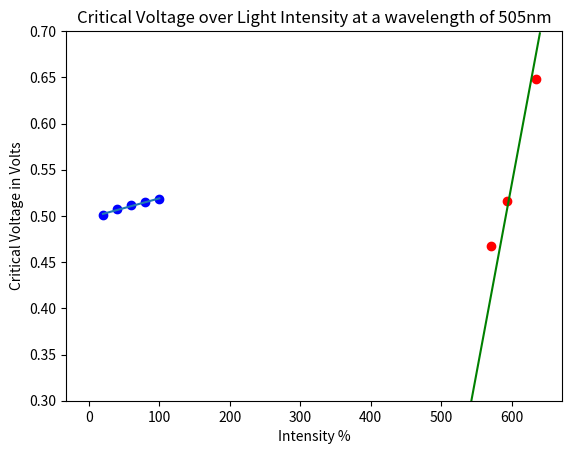

Source code (Python):
# -*- coding: utf-8 -*-
"""lab 4

Automatically generated by Colaboratory.

Original file is located at
    https://colab.research.google.com/<link-removed>
"""

import numpy as np

import matplotlib.pyplot as plt

xdata=[((1/4)-(1/(3**2))),((1/4)-(1/(4**2))),((1/4)-(1/(5**2)))]

ydata=[(1/655.56),(1/484.21),(1/434.25)]

plt.scatter(xdata,ydata,color='red')
plt.title('Figure 2: linear regression for experimental rydberg constant')
best_fit_model = np.polyfit(xdata, ydata, 1)
print(best_fit_model)
x = np.linspace(0.10, 0.25)
y = (1.09598849e-02* x) + 4.89783118e-06
plt.plot(x,y, '-g')

## Frequency data
x_frequency = [491,594,635,571,510]

## Stopping Voltage Data
y_voltage = [0.089,0.5157,0.6477,0.4673,0.1359]
y_critical_energy = [1.6021e-19*0.089,1.6021e-19*0.5157,1.6021e-19*0.6477,1.6021e-19*0.4673,1.6021e-19*0.1359]

plt.scatter(x_frequency, y_critical_energy, color = "red")

plt.title('Critical Energy versus Frequency of Light')
plt.xlabel('Frequency in Terahertz')
plt.ylabel('Critical Energy in eV')

best_fit_model = np.polyfit(x_frequency, y_critical_energy, 1)

plt.scatter(x_frequency, y_critical_energy, color = "red")

plt.title('Critical Energy over Frequency of Light')
plt.xlabel('Frequency in Terahertz')
plt.ylabel('Critical Energy in eV')

print(best_fit_model)

x = np.linspace(480, 640)
y = (6.55469620e-22* x) - 3.07736946e-19
plt.plot(x,y, '-g')

best_fit_model = np.polyfit(x_frequency, y_voltage, 1)

plt.scatter(x_frequency, y_voltage, color = "red")

plt.title('Critical Energy over Frequency of Light')
plt.xlabel('Frequency in Terahertz')
plt.ylabel('Critical Energy in eV')

print(best_fit_model)

x = np.linspace(480, 640)
y = (0.00409132* x) -1.92083482
plt.plot(x,y, '-g')

x_intensity = [20,40,60,80,100]
y_critical_voltage=[0.501,0.507,0.512,0.515,0.518]

best_fit_model2 = np.polyfit(x_intensity,y_critical_voltage,1)
plt.scatter(x_intensity,y_critical_voltage, color='blue')
plt.title("Critical Voltage over Light Intensity at a wavelength of 505nm")
plt.xlabel('Intensity %')
plt.ylabel('Critical Voltage in Volts')
print(best_fit_model2)

yfit=[4.98e-01+2.10e-04*xi for xi in x_intensity]
plt.plot(x_intensity, yfit)
plt.ylim([0.3,0.7])

##x1 = np.linspace(0, 100)
##plt.plot(x1, 2.10e-04*x1+4.98e-01)

##x1 = np.linspace(0, 100)
##y1 = (2.10e-04* x1) + 4.98e-01
##y1=np.linspace(0.3,0.7)
##plt.plot(x1,y1)

mult=2/(7.8e-4**2)
ydata=[183.1*mult,135.9*mult,101.2*mult,73.1*mult]
xdata=[5.1**2,4.35**2,3.95**2,3.3**2]

plt.scatter(xdata,ydata,color='red')
best_fit=np.polyfit(xdata,ydata,1)
print(best_fit)

fit=[-30636447.68311315+24419689.14215393*xi for xi in xdata]
plt.plot(xdata,fit)